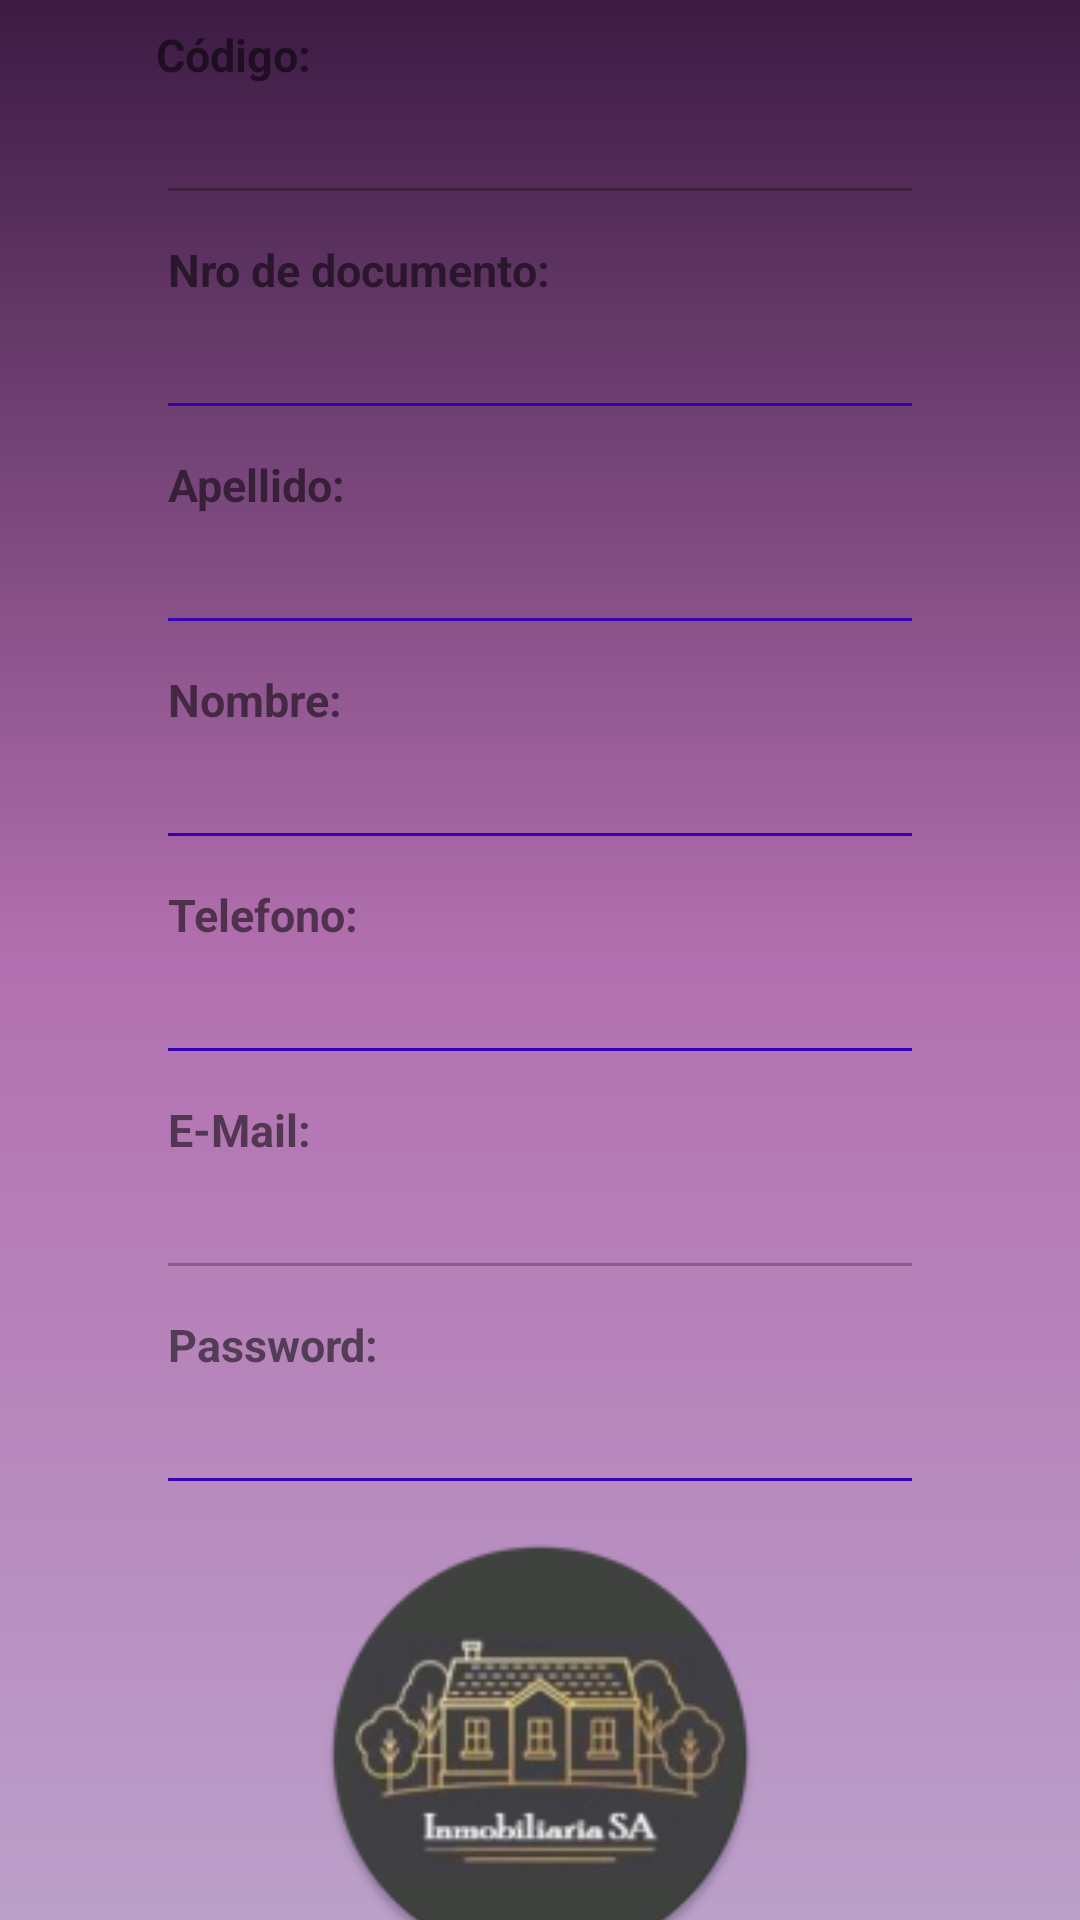

Android layout source for this screen:
<!-- AndroidManifest.xml: application theme Theme.InmobiliariaMovil -->
<!-- res/layout/fragment_perfil.xml -->
<?xml version="1.0" encoding="utf-8"?>
<androidx.constraintlayout.widget.ConstraintLayout xmlns:android="http://schemas.android.com/apk/res/android"
    xmlns:app="http://schemas.android.com/apk/res-auto"
    xmlns:tools="http://schemas.android.com/tools"
    android:layout_width="match_parent"
    android:layout_height="match_parent"
    android:background="@drawable/fondo_degradado"
    tools:context=".ui.perfil.PerfilFragment">

    <TextView
        android:id="@+id/tvCodigo"
        android:layout_width="wrap_content"
        android:layout_height="wrap_content"
        android:layout_marginStart="52dp"
        android:layout_marginTop="8dp"
        android:text="Código:"
        android:textSize="15dp"
        android:textStyle="bold"
        app:layout_constraintStart_toStartOf="parent"
        app:layout_constraintTop_toTopOf="parent" />

    <EditText
        android:id="@+id/etCodigo"
        android:layout_width="match_parent"
        android:layout_height="wrap_content"
        android:layout_marginTop="2dp"
        android:layout_marginStart="52dp"
        android:layout_marginEnd="52dp"
        android:textStyle="bold"
        android:enabled="false"
        android:textColor="@color/negro_morado"
        app:layout_constraintEnd_toEndOf="parent"
        app:layout_constraintStart_toStartOf="parent"
        app:layout_constraintTop_toBottomOf="@+id/tvCodigo" />

    <TextView
        android:id="@+id/tvDni"
        android:layout_width="wrap_content"
        android:layout_height="wrap_content"
        android:layout_marginStart="56dp"
        android:layout_marginTop="8dp"
        android:text="Nro de documento:"
        android:textSize="15dp"
        android:textStyle="bold"
        app:layout_constraintStart_toStartOf="parent"
        app:layout_constraintTop_toBottomOf="@+id/etCodigo"/>

    <EditText
        android:id="@+id/etDni"
        android:layout_width="match_parent"
        android:layout_height="wrap_content"
        android:layout_marginTop="2dp"
        android:layout_marginStart="52dp"
        android:layout_marginEnd="52dp"
        android:textStyle="bold"
        android:enabled="false"
        android:backgroundTint="@color/purple_700"
        android:textColor="@color/negro_morado"
        app:layout_constraintStart_toStartOf="parent"
        app:layout_constraintTop_toBottomOf="@+id/tvDni" />

    <TextView
        android:id="@+id/tvApellido"
        android:layout_width="wrap_content"
        android:layout_height="wrap_content"
        android:layout_marginStart="56dp"
        android:layout_marginTop="8dp"
        android:text="Apellido:"
        android:textSize="15dp"
        android:textStyle="bold"
        app:layout_constraintStart_toStartOf="parent"
        app:layout_constraintTop_toBottomOf="@+id/etDni" />

    <EditText
        android:id="@+id/etApellido"
        android:layout_width="match_parent"
        android:layout_height="wrap_content"
        android:layout_marginTop="2dp"
        android:layout_marginStart="52dp"
        android:layout_marginEnd="52dp"
        android:textStyle="bold"
        android:enabled="false"
        android:backgroundTint="@color/purple_700"
        android:textColor="@color/negro_morado"
        app:layout_constraintStart_toStartOf="parent"
        app:layout_constraintTop_toBottomOf="@+id/tvApellido" />

    <TextView
        android:id="@+id/tvNombre"
        android:layout_width="wrap_content"
        android:layout_height="wrap_content"
        android:layout_marginStart="56dp"
        android:layout_marginTop="8dp"
        android:text="Nombre:"
        android:textSize="15dp"
        android:textStyle="bold"
        app:layout_constraintStart_toStartOf="parent"
        app:layout_constraintTop_toBottomOf="@+id/etApellido" />

    <EditText
        android:id="@+id/etNombre"
        android:layout_width="match_parent"
        android:layout_height="wrap_content"
        android:layout_marginStart="52dp"
        android:layout_marginEnd="52dp"
        android:layout_marginTop="2dp"
        android:enabled="false"
        android:backgroundTint="@color/purple_700"
        android:textColor="@color/negro_morado"
        android:textStyle="bold"
        app:layout_constraintStart_toStartOf="parent"
        app:layout_constraintTop_toBottomOf="@+id/tvNombre" />
    <TextView
        android:id="@+id/tvTelefono"
        android:layout_width="wrap_content"
        android:layout_height="wrap_content"
        android:layout_marginStart="56dp"
        android:layout_marginTop="8dp"
        android:text="Telefono:"
        android:textSize="15dp"
        android:textStyle="bold"
        app:layout_constraintStart_toStartOf="parent"
        app:layout_constraintTop_toBottomOf="@+id/etNombre" />

    <EditText
        android:id="@+id/etTelefono"
        android:layout_width="match_parent"
        android:layout_height="wrap_content"
        android:layout_marginStart="52dp"
        android:layout_marginEnd="52dp"
        android:layout_marginTop="2dp"
        android:enabled="false"
        android:backgroundTint="@color/purple_700"
        android:textColor="@color/negro_morado"
        android:textStyle="bold"
        app:layout_constraintStart_toStartOf="parent"
        app:layout_constraintTop_toBottomOf="@+id/tvTelefono" />

    <TextView
        android:id="@+id/tvEmail"
        android:layout_width="wrap_content"
        android:layout_height="wrap_content"
        android:layout_marginStart="56dp"
        android:layout_marginTop="8dp"
        android:text="E-Mail:"
        android:textSize="15dp"
        android:textStyle="bold"
        app:layout_constraintStart_toStartOf="parent"
        app:layout_constraintTop_toBottomOf="@+id/etTelefono" />

    <EditText
        android:id="@+id/etEmail"
        android:layout_width="match_parent"
        android:layout_height="wrap_content"
        android:layout_marginStart="52dp"
        android:layout_marginEnd="52dp"
        android:layout_marginTop="2dp"
        android:enabled="false"
        android:textColor="@color/negro_morado"
        android:textStyle="bold"
        app:layout_constraintStart_toStartOf="parent"
        app:layout_constraintTop_toBottomOf="@+id/tvEmail" />

    <TextView
        android:id="@+id/tvPassword"
        android:layout_width="wrap_content"
        android:layout_height="wrap_content"
        android:layout_marginStart="56dp"
        android:layout_marginTop="8dp"
        android:text="Password:"
        android:textSize="15dp"
        android:textStyle="bold"
        app:layout_constraintStart_toStartOf="parent"
        app:layout_constraintTop_toBottomOf="@+id/etEmail" />

    <EditText
        android:id="@+id/etPassword"
        android:layout_width="match_parent"
        android:layout_height="wrap_content"
        android:layout_marginStart="52dp"
        android:layout_marginEnd="52dp"
        android:layout_marginTop="2dp"
        android:enabled="false"
        android:backgroundTint="@color/purple_700"
        android:textColor="@color/negro_morado"
        android:textStyle="bold"
        android:inputType="textPassword"
        app:layout_constraintStart_toStartOf="parent"
        app:layout_constraintTop_toBottomOf="@+id/tvPassword" />

    <ImageButton
        android:id="@+id/btEditarClave"
        android:layout_width="45dp"
        android:layout_height="45dp"
        android:layout_marginStart="4dp"
        android:layout_marginTop="480dp"
        android:background="@drawable/btn_fondocolor"
        android:backgroundTint="@color/morado_oscuro"
        android:src="@drawable/ic_edit"
        app:layout_constraintStart_toEndOf="@+id/etPassword"
        app:layout_constraintTop_toTopOf="parent" />

    <ImageView
        android:id="@+id/ivFotoPerfil"
        android:layout_width="150dp"
        android:layout_height="150dp"
        android:layout_marginTop="8dp"
        android:src="@mipmap/ic_launcher_round"
        app:layout_constraintEnd_toEndOf="parent"
        app:layout_constraintStart_toStartOf="parent"
        app:layout_constraintTop_toBottomOf="@+id/etPassword"/>

    <Button
        android:id="@+id/btEditar"
        android:layout_width="match_parent"
        android:layout_height="48dp"
        android:layout_marginTop="10dp"
        android:layout_marginBottom="10dp"
        android:layout_marginStart="52dp"
        android:layout_marginEnd="52dp"
        android:text="Editar"
        android:background="@drawable/btn_fondocolor"
        android:elevation="5dp"
        android:textColor="@color/white"
        android:textSize="16dp"
        android:padding="7dp"
        app:layout_constraintEnd_toEndOf="parent"
        app:layout_constraintStart_toStartOf="parent"
        app:layout_constraintTop_toBottomOf="@+id/ivFotoPerfil" />

</androidx.constraintlayout.widget.ConstraintLayout>
<!-- resources referenced by this layout -->
<resources>
  <color name="morado_oscuro">#3C1B43</color>
  <color name="negro_morado">#191719</color>
  <color name="purple_700">#FF3700B3</color>
  <color name="white">#FFFFFFFF</color>
  <!-- drawable fondo_degradado (drawable) -->
  <?xml version="1.0" encoding="utf-8"?>
  <selector xmlns:android="http://schemas.android.com/apk/res/android">
  <item>
      <shape android:shape="rectangle">
          <gradient
              android:startColor="@color/morado_oscuro"
              android:centerColor="@color/violeta"
              android:endColor="@color/lila"
              android:type="linear"
              android:angle="270"/>
      </shape>
  </item>
  </selector>
  <!-- mipmap ic_launcher_round: webp bitmap (mipmap-hdpi, 5496 bytes) -->
  <style name="Theme.InmobiliariaMovil" parent="Theme.MaterialComponents.DayNight.DarkActionBar">
          
          <item name="colorPrimary">@color/purple_500</item>
          <item name="colorPrimaryVariant">@color/morado_oscuro</item>
          <item name="colorOnPrimary">@color/white</item>
          
          <item name="colorSecondary">@color/bigaro</item>
          <item name="colorSecondaryVariant">@color/lila</item>
          <item name="colorOnSecondary">@color/black</item>
          
          <item name="android:statusBarColor">?attr/colorPrimaryVariant</item>
          
      </style>
  <color name="violeta">#B370B0</color>
  <color name="lila">#BBA0CA</color>
  <color name="purple_500">#FF6200EE</color>
  <color name="bigaro">#C3C3E6</color>
  <color name="black">#FF000000</color>
</resources>
